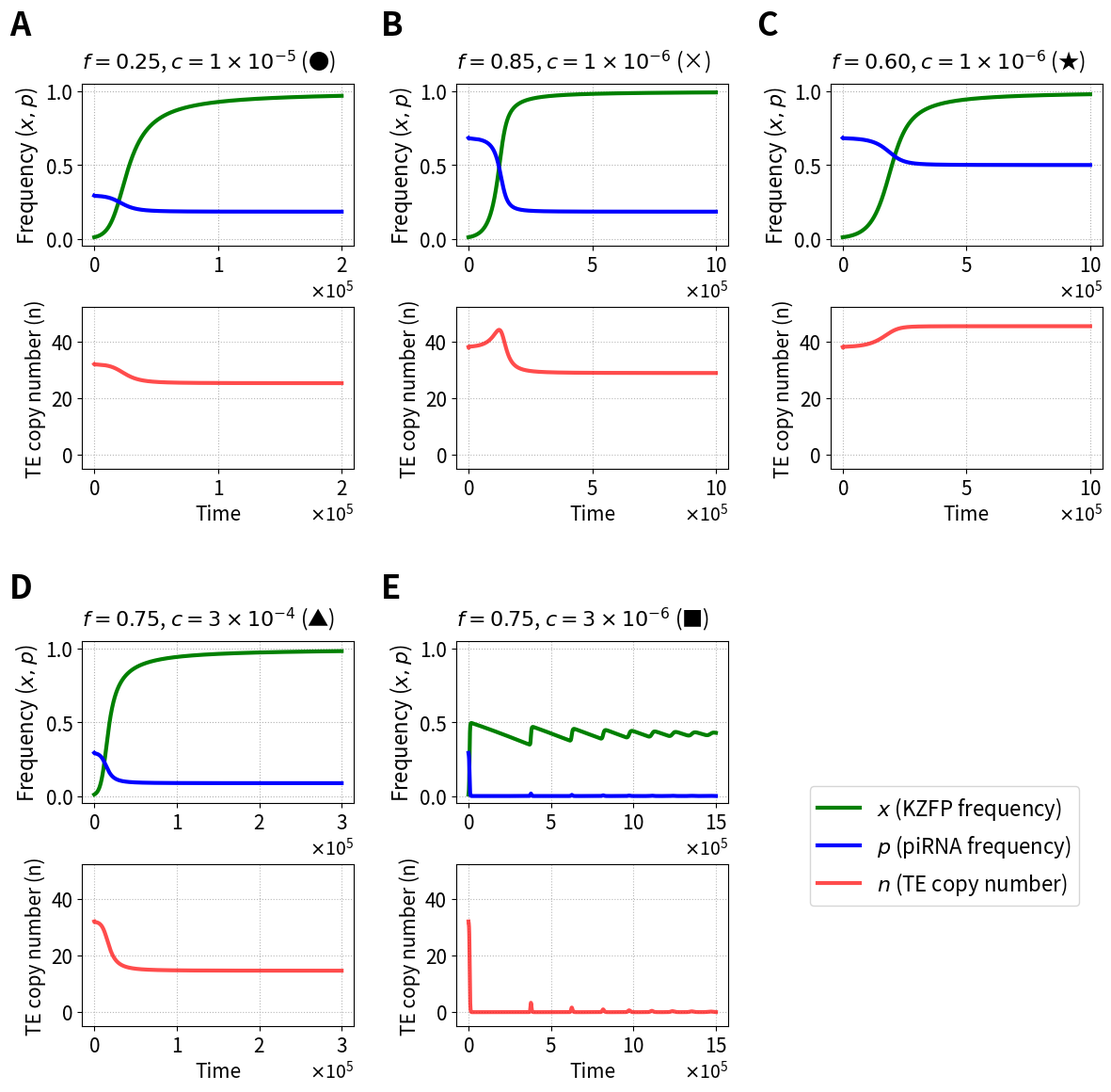

This figure's Python source:
#fig5
import numpy as np
import matplotlib.pyplot as plt
from scipy.integrate import solve_ivp
from matplotlib.ticker import ScalarFormatter

u_fixed  = 0.01
pi_fixed = 0.01
x0_small = 0.01

s_fixed   = 0.005
s_fixed1  = 0.001


def p_star_func(s, u):
    return 1.0 - np.sqrt(s / u)


def n_star_func(s, u, pi):
    ps = p_star_func(s, u)
    denom = pi + 2.0 * s * ps
    n_star = 2.0 * ps * (1.0 - ps) / denom
    return n_star


def system_log(t, y, pi, s, u, f, c):
    n, p, x = y


    f_bar   = x * (2.0 - x) * f
    repress = (1.0 - f_bar) * (1.0 - p)**2

    dn_dt = n * (u*repress - s)

    direct_gain = (pi / 2.0) * u * repress * n
    
    cost = s * p * (1.0 - p)
    
    benefit = s * u * repress * n * p

    dp_dt = direct_gain - cost + benefit


    sigma_ben = s * u * n * f * (1.0 - p)**2
    dx_dt = (sigma_ben - c) * x * (1.0 - x)**2

    return [dn_dt, dp_dt, dx_dt]


def run_case(*, s, u, pi, f, c, tmax, x0=x0_small):
    n0 = n_star_func(s, u, pi)
    p0 = p_star_func(s, u)

    sol = solve_ivp(
        system_log,
        (0.0, float(tmax)),
        [n0, p0, x0],
        args=(pi, s, u, f, c),
        rtol=1e-9,
        atol=1e-12,
        method="RK45",
    )

    t = sol.t
    nT, pT, xT = sol.y

    return dict(t=t, x=xT, p=pT, n=nT)

scenarios = [
    dict(
        tags=("A", "B"),
        s=s_fixed, u=u_fixed, f=0.25, c=1e-5, tmax=2e5,
        title="$f=0.25$, $c=1\\times10^{-5}$ (●)",
    ),
    dict(
        tags=("C", "D"),
        s=s_fixed, u=u_fixed, f=0.4, c=3e-5, tmax=3e5,
        title="$f=0.75$, $c=3\\times10^{-4}$ (▲)",
    ),
    dict(
        tags=("E", "F"),
        s=s_fixed, u=u_fixed, f=0.75, c=3e-6, tmax=1.5e6,
        title="$f=0.75$, $c=3\\times10^{-6}$ (■)",
    ),

    dict(
        tags=("G", "H"),
        s=s_fixed1, u=u_fixed, f=0.85, c=1e-6, tmax=1e6,
        title="$f=0.85$, $c=1\\times10^{-6}$ (×)",
    ),
    dict(
        tags=("I", "J"),
        s=s_fixed1, u=u_fixed, f=0.60, c=1e-6, tmax=1e6,
        title="$f=0.60$, $c=1\\times10^{-6}$ (★)",
    ),
]


series = {}
global_nmax = 0.0

for sc in scenarios:
    res = run_case(
        s=sc["s"],
        u=sc["u"],
        pi=pi_fixed,
        f=sc["f"],
        c=sc["c"],
        tmax=sc["tmax"],
    )
    series[sc["tags"]] = res
    global_nmax = max(global_nmax, float(np.nanmax(res["n"])))


fig = plt.figure(figsize=(14, 13), constrained_layout=False)
mosaic = """
    AAGGII
    AAGGII
    BBHHJJ
    BBHHJJ
    ......
    CCEE..
    CCEE..
    DDFF..
    DDFF..
"""
ax = fig.subplot_mosaic(mosaic)


def style_freq(axf):
    axf.set_ylim(-0.05, 1.05)
    axf.grid(True, ls=":")
    axf.set_ylabel("Frequency ($x,p$)", fontsize=16)
    axf.xaxis.set_major_formatter(ScalarFormatter(useMathText=True))
    axf.xaxis.offsetText.set_fontsize(14)
    axf.ticklabel_format(style="sci", axis="x", scilimits=(5, 5))
    axf.tick_params("y", labelsize=15)
    axf.tick_params("x", labelsize=15)


def style_n(axn):
    axn.set_ylim(-5, global_nmax * 1.15)
    axn.grid(True, ls=":", alpha=0.9)
    axn.set_ylabel("TE copy number (n)", fontsize=15)
    axn.set_xlabel("Time", fontsize=15)
    axn.xaxis.set_major_formatter(ScalarFormatter(useMathText=True))
    axn.xaxis.offsetText.set_fontsize(14)
    axn.ticklabel_format(style="sci", axis="x", scilimits=(5, 5))
    axn.tick_params(labelsize=15)
    axn.tick_params("x", labelsize=15)


handles_demo = []

for sc in scenarios:
    tag_f, tag_n = sc["tags"]
    dat = series[(tag_f, tag_n)]
    t, x, p, n = dat["t"], dat["x"], dat["p"], dat["n"]

    ln1, = ax[tag_f].plot(t, x, "g", lw=3, label="$x$")
    ln2, = ax[tag_f].plot(t, p, "b", lw=3, label="$p$")
    style_freq(ax[tag_f])
    ax[tag_f].set_title(sc["title"], loc="left", fontsize=16, pad=6, y=1.05)

    ln3, = ax[tag_n].plot(t, n, "r-", lw=3, alpha=0.7, label="$n$")
    style_n(ax[tag_n])

    if not handles_demo:
        handles_demo = [ln1, ln2, ln3]


fig.legend(
    handles_demo,
    ["$x$ (KZFP frequency)", "$p$ (piRNA frequency)", "$n$ (TE copy number)"],
    loc="lower center",
    ncol=1,
    bbox_to_anchor=(0.78, 0.2),
    fontsize=16,
)

fig.text(0.07, 0.92, "A", fontsize=25, color="k", fontweight="bold")
fig.text(0.352, 0.92, "B", fontsize=25, color="k", fontweight="bold")
fig.text(0.637, 0.92, "C", fontsize=25, color="k", fontweight="bold")
fig.text(0.07, 0.46, "D", fontsize=25, color="k", fontweight="bold")
fig.text(0.352, 0.46, "E", fontsize=25, color="k", fontweight="bold")

plt.subplots_adjust(wspace=1.2, hspace=1.2)
plt.savefig('fig5.pdf', format="pdf", bbox_inches='tight')
plt.show()
